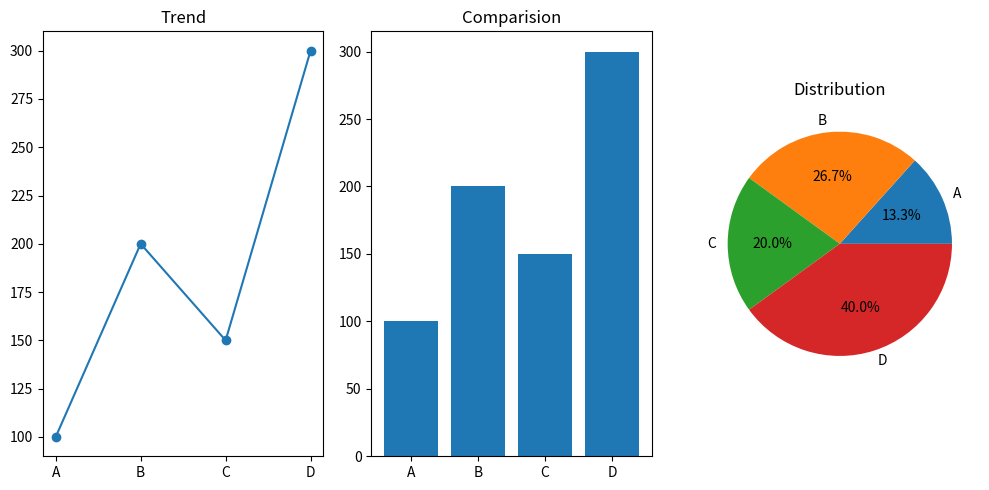

The matplotlib source for this figure:
import numpy as np
import pandas as pd
import matplotlib.pyplot as plt

sales=np.array([100,200,150,300])
products=["A","B","C","D"]

df=pd.DataFrame({"Products":products,"Sales":sales})
print(df)

plt.figure(figsize=(10,5))

#line
plt.subplot(1,3,1)
plt.plot(products, sales, marker='o')
plt.title("Trend")

#Bar
plt.subplot(1,3,2)
plt.bar(products, sales)
plt.title("Comparision")

#pie
plt.subplot(1,3,3)
plt.pie(sales, labels=products, autopct='%1.1f%%')
plt.title("Distribution")

plt.tight_layout()
plt.show()
